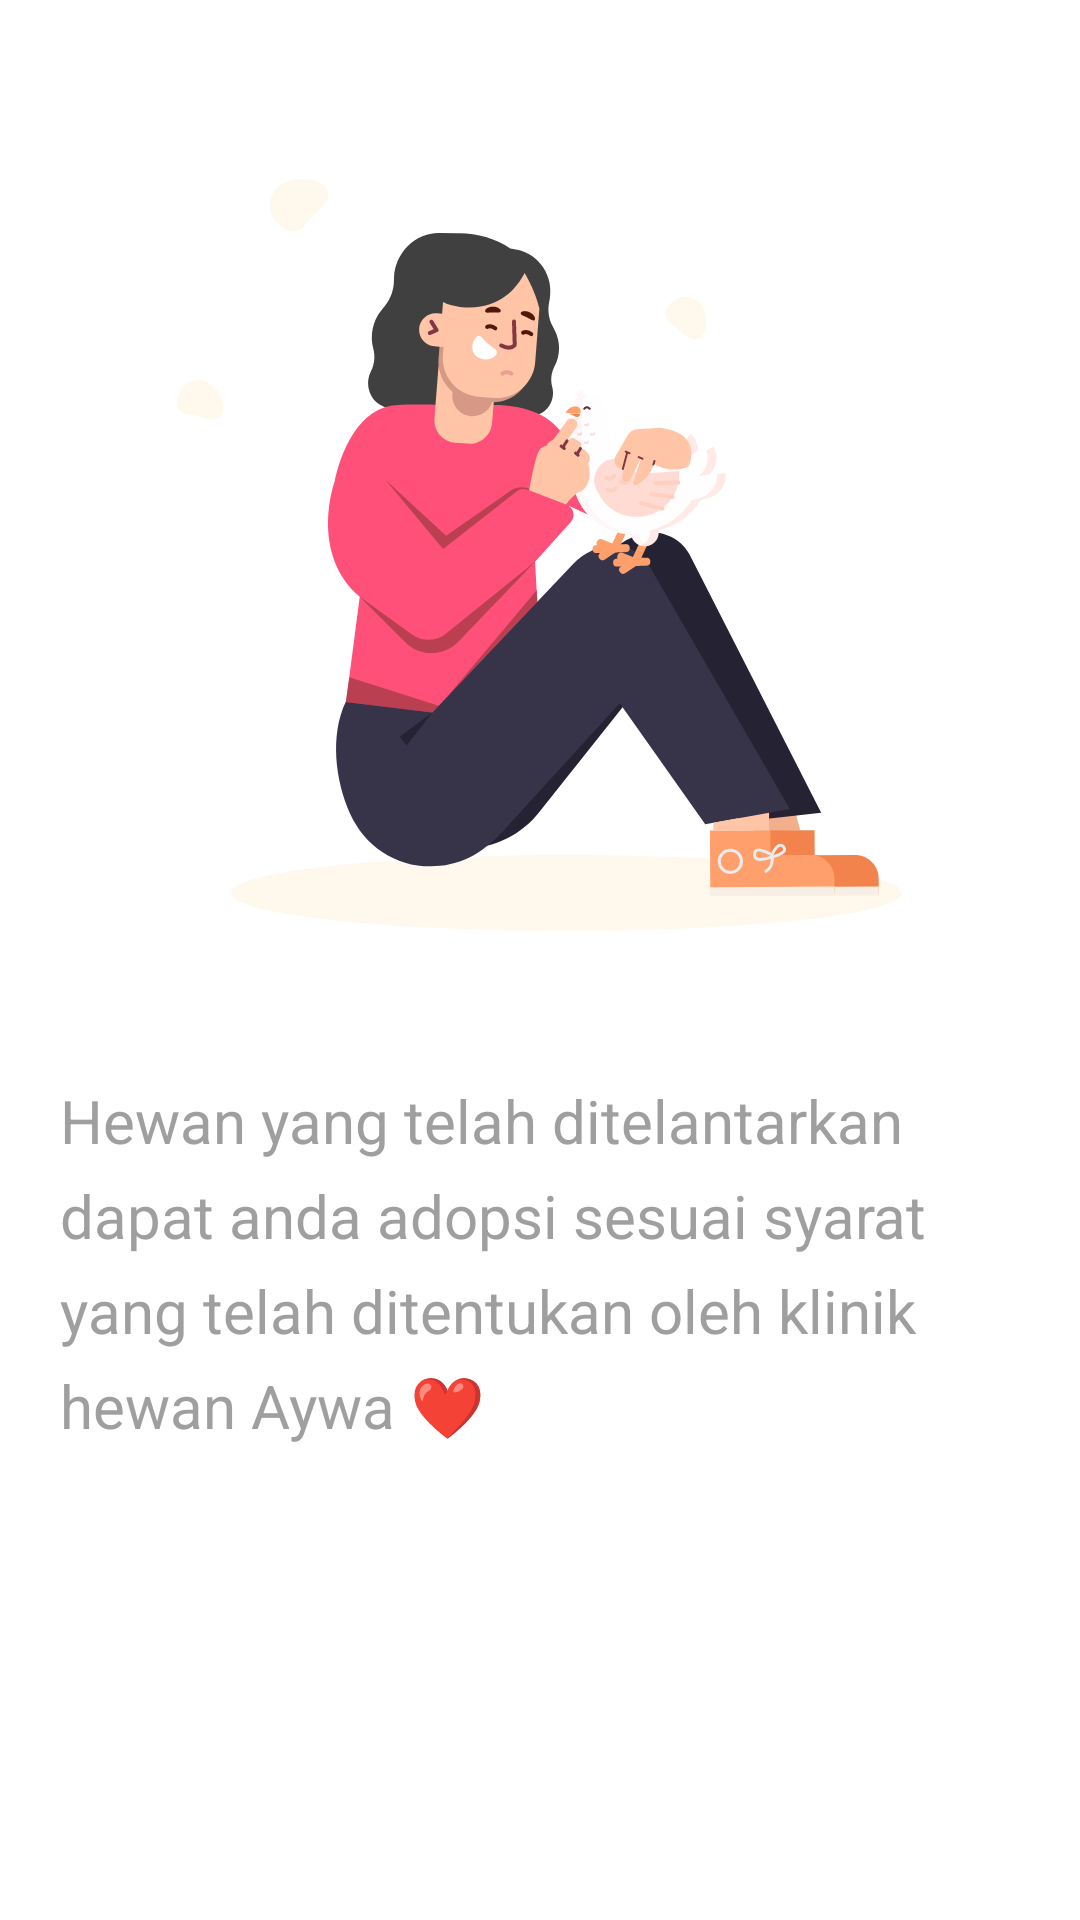

Layout XML and referenced resources for this Android screen:
<!-- AndroidManifest.xml: application theme Theme.AywaPet -->
<!-- res/layout/fragment_intro_three.xml -->
<?xml version="1.0" encoding="utf-8"?>
<androidx.constraintlayout.widget.ConstraintLayout xmlns:android="http://schemas.android.com/apk/res/android"
    xmlns:tools="http://schemas.android.com/tools"
    android:layout_width="match_parent"
    android:layout_height="match_parent"
    xmlns:app="http://schemas.android.com/apk/res-auto"
    tools:context=".ui.intro.IntroThreeFragment">

    <ImageView
        android:id="@+id/imageView2"
        android:layout_width="wrap_content"
        android:layout_height="0dp"
        android:layout_marginTop="50dp"
        android:src="@drawable/ic_illustration_three"
        app:layout_constraintBottom_toTopOf="@+id/guideline2"
        app:layout_constraintEnd_toEndOf="parent"
        app:layout_constraintStart_toStartOf="parent"
        app:layout_constraintTop_toTopOf="parent" />

    <TextView
        android:id="@+id/textView3"
        style="@style/intro_head_text_default"
        android:layout_width="0dp"
        android:layout_height="0dp"
        android:layout_marginStart="20dp"
        android:layout_marginTop="40dp"
        android:layout_marginEnd="20dp"
        android:gravity="start"
        android:text="@string/intro_three_text"
        app:layout_constraintBottom_toTopOf="@+id/guideline1"
        app:layout_constraintEnd_toEndOf="parent"
        app:layout_constraintStart_toStartOf="parent"
        app:layout_constraintTop_toTopOf="@+id/guideline2" />

    <androidx.constraintlayout.widget.Guideline
        android:id="@+id/guideline2"
        android:layout_width="wrap_content"
        android:layout_height="wrap_content"
        android:orientation="horizontal"
        app:layout_constraintGuide_percent="0.5" />

    <androidx.constraintlayout.widget.Guideline
        android:id="@+id/guideline1"
        android:layout_width="wrap_content"
        android:layout_height="wrap_content"
        android:orientation="horizontal"
        app:layout_constraintGuide_percent="0.8" />

</androidx.constraintlayout.widget.ConstraintLayout>
<!-- resources referenced by this layout -->
<resources>
  <!-- drawable ic_illustration_three: vector/xml drawable (drawable, 24794 chars, omitted) -->
  <string name="intro_three_text">Hewan yang telah ditelantarkan dapat anda adopsi sesuai syarat yang telah ditentukan oleh klinik hewan Aywa ❤</string>
  <style name="intro_head_text_default" parent="Theme.MaterialComponents.Light">
          <item name="android:textColor">@color/grey_100</item>
          <item name="android:textSize">20sp</item>
          <item name="android:lineSpacingExtra">8dp</item>
          <item name="fontFamily">@font/rubik_medium</item>
      </style>
  <style name="Theme.AywaPet" parent="Theme.MaterialComponents.Light.DarkActionBar">
          
          <item name="colorPrimary">@color/purple_500</item>
          <item name="colorPrimaryVariant">@color/purple_700</item>
          <item name="colorOnPrimary">@color/white</item>
          
          <item name="colorSecondary">@color/teal_200</item>
          <item name="colorSecondaryVariant">@color/teal_700</item>
          <item name="colorOnSecondary">@color/black</item>
          
          <item name="android:statusBarColor" tools:targetApi="l">@color/grey_120</item>
          
          <item name="android:windowLightStatusBar">true</item>
          <item name="windowActionBar">false</item>
          <item name="windowNoTitle">true</item>
          <item name="toolbarStyle">@style/ToolbarTheme</item>
          <item name="fontFamily">@font/rubik_medium</item>
      </style>
  <color name="grey_100">#9F9F9F</color>
  <color name="purple_500">#FF6200EE</color>
  <color name="purple_700">#FF3700B3</color>
  <color name="white">#FFFFFFFF</color>
  <color name="teal_200">#FF03DAC5</color>
  <color name="teal_700">#FF018786</color>
  <color name="black">#FF000000</color>
  <color name="grey_120">#F6F6F6</color>
  <style name="ToolbarTheme" parent="Widget.MaterialComponents.Toolbar.Surface">
          <item name="textAppearanceHeadline6">@style/TextAppearance.App.Headline6</item>
          <item name="textAppearanceSubtitle1">@style/TextAppearance.App.Subtitle1</item>
      </style>
  <style name="TextAppearance.App.Headline6" parent="TextAppearance.MaterialComponents.Headline6">
          <item name="fontFamily">@font/rubik_medium</item>
          <item name="android:fontFamily">@font/rubik_medium</item>
      </style>
  <style name="TextAppearance.App.Subtitle1" parent="TextAppearance.MaterialComponents.Subtitle1">
          <item name="fontFamily">@font/work_sans</item>
          <item name="android:fontFamily">@font/work_sans</item>
      </style>
</resources>
